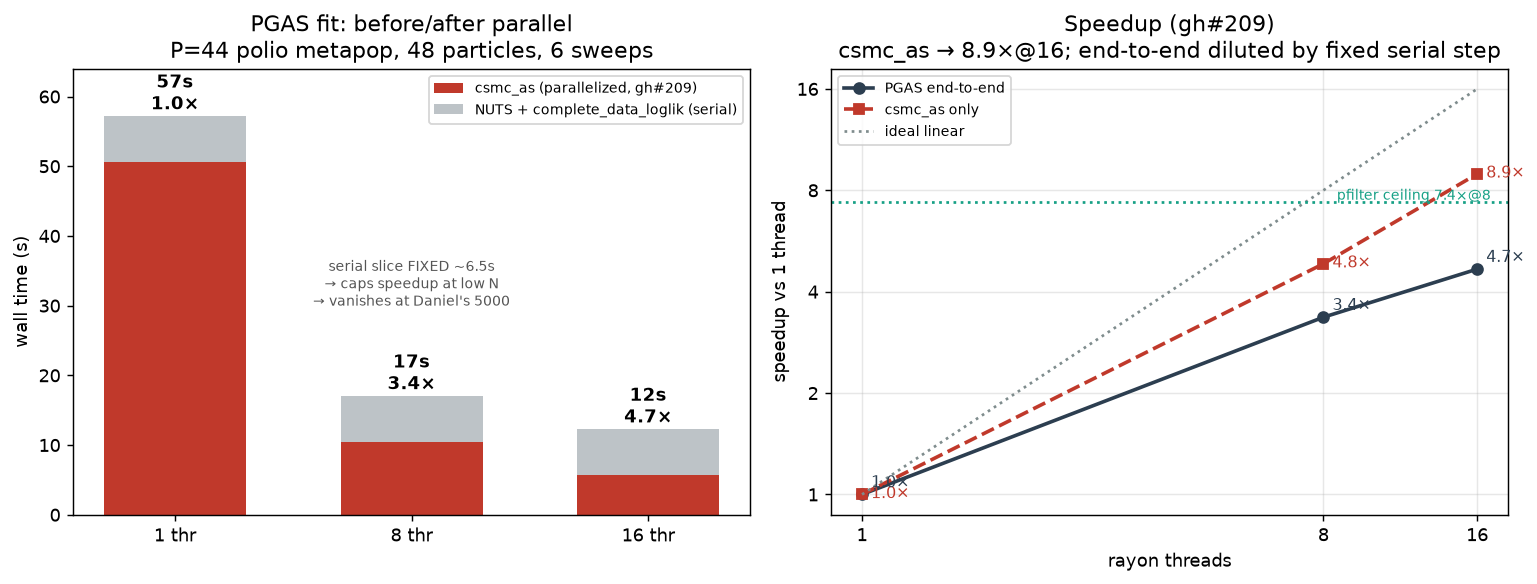

Values plotted in this chart, from the file beside it:
threads	total_s	csmc_as_s	serial_s	speedup	csmc_speedup
1	57.18	50.64	6.54	1.00	1.00
8	17.02	10.46	6.56	3.36	4.84
16	12.25	5.66	6.59	4.67	8.95
